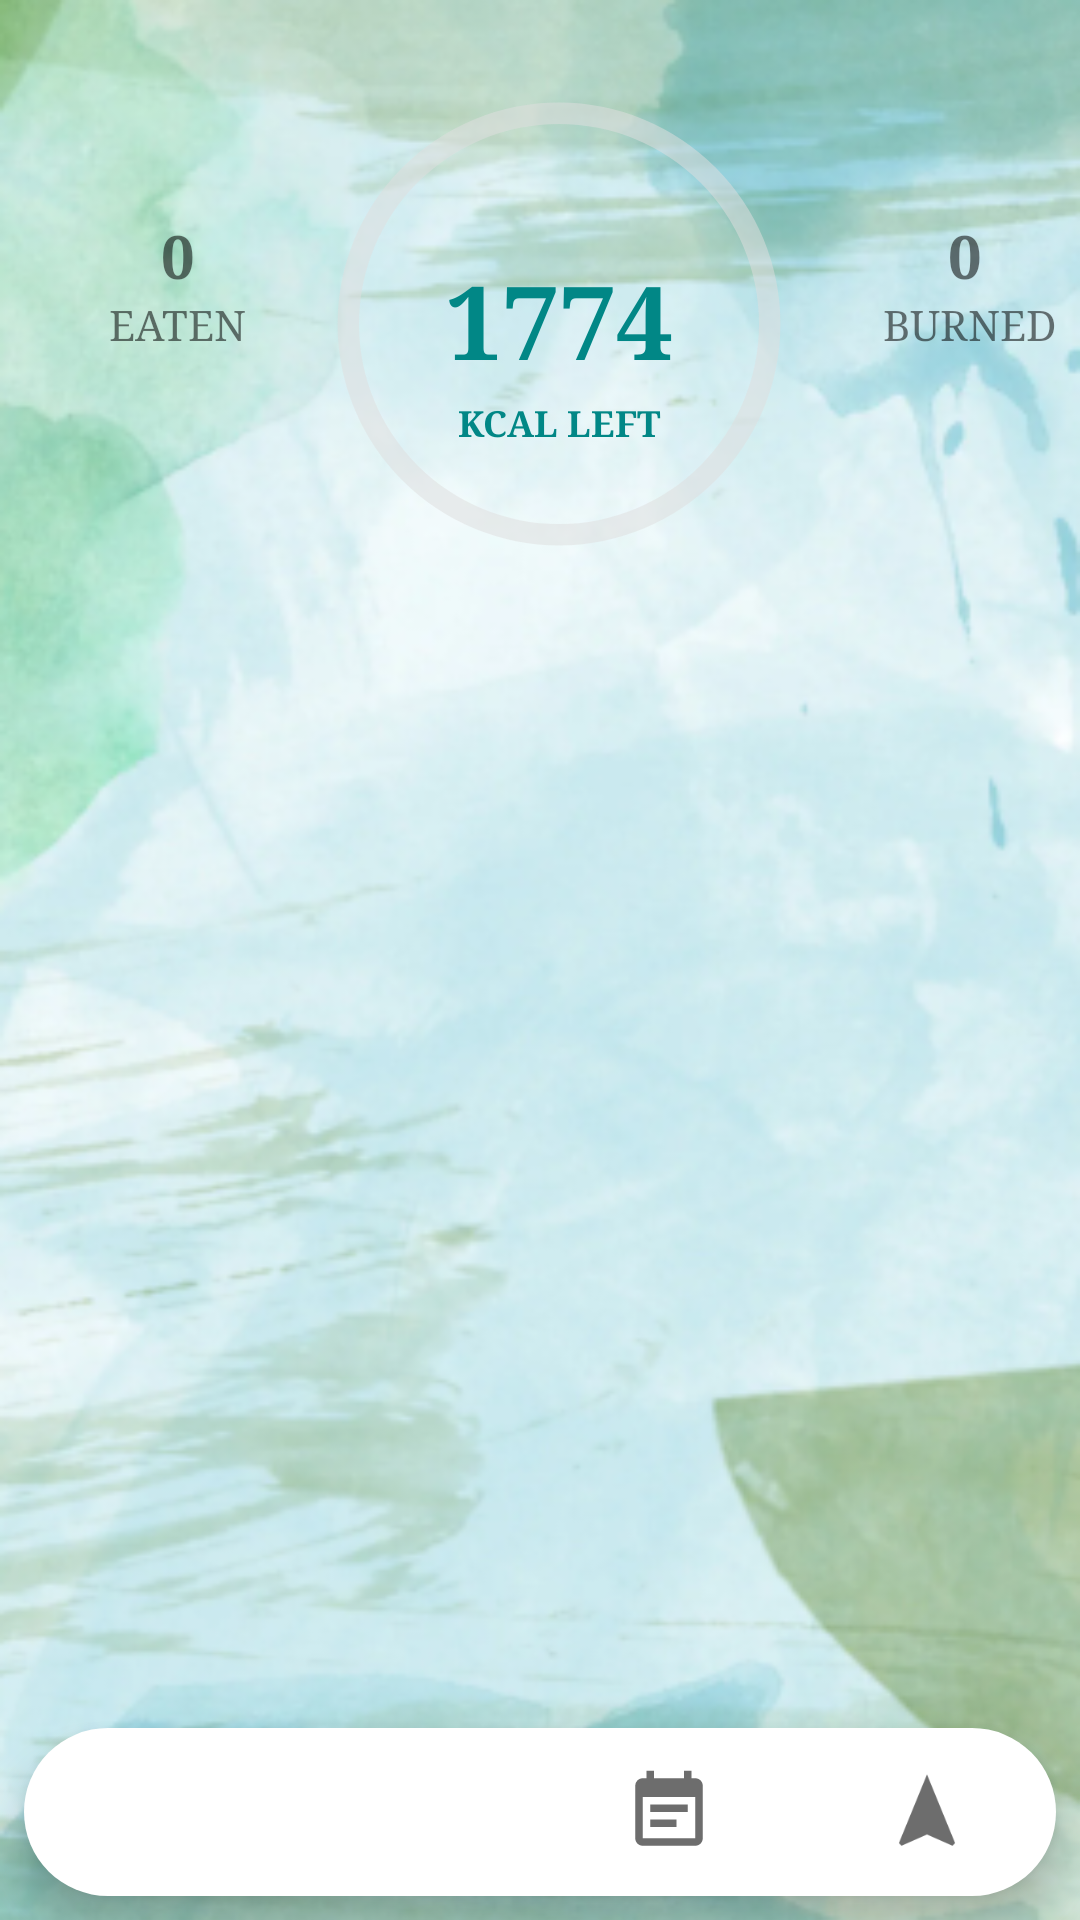

This screen was rendered from an Android layout file. Write that file and the resources it references.
<!-- AndroidManifest.xml: application theme Theme.NutriTrack -->
<!-- res/layout/activity_main.xml -->
<?xml version="1.0" encoding="utf-8"?>
<androidx.constraintlayout.widget.ConstraintLayout

    xmlns:android="http://schemas.android.com/apk/res/android"
    xmlns:app="http://schemas.android.com/apk/res-auto"
    xmlns:tools="http://schemas.android.com/tools"
    android:layout_width="match_parent"
    android:layout_height="match_parent"
    tools:context=".activities.MainActivity"
    android:background="@drawable/background2">


    <ProgressBar
        android:id="@+id/progressBar"
        style="?android:attr/progressBarStyleHorizontal"
        android:layout_width="200dp"
        android:layout_height="200dp"
        android:layout_marginTop="8dp"
        android:indeterminateOnly="false"
        android:progressDrawable="@drawable/shape_circular_progress"
        android:background="@drawable/circle"
        android:max="100"
        app:layout_constraintEnd_toEndOf="parent"
        app:layout_constraintHorizontal_bias="0.54"
        app:layout_constraintStart_toStartOf="parent"
        app:layout_constraintTop_toTopOf="parent"
        tools:progress="60" />

    <TextView
        android:id="@+id/textShowCalorieLeft"
        android:layout_width="114dp"
        android:layout_height="49dp"
        android:fontFamily="serif"
        android:textAlignment="center"
        android:textAppearance="@style/TextAppearance.AppCompat.Large"
        android:textColor="@color/teal_700"
        android:textSize="34sp"
        android:textStyle="bold"
        app:layout_constraintBottom_toBottomOf="@+id/progressBar"
        app:layout_constraintEnd_toEndOf="@+id/progressBar"
        app:layout_constraintStart_toStartOf="@+id/progressBar"
        app:layout_constraintTop_toTopOf="@+id/progressBar"
        android:text="1774" />

    <TextView
        android:id="@+id/textkcalleft"
        android:layout_width="141dp"
        android:layout_height="29dp"
        android:fontFamily="serif"
        android:textAlignment="center"
        android:textAppearance="@style/TextAppearance.AppCompat.Large"
        android:textColor="@color/teal_700"
        android:textSize="12sp"
        android:textStyle="bold"
        app:layout_constraintEnd_toEndOf="@+id/progressBar"
        app:layout_constraintStart_toStartOf="@+id/progressBar"
        app:layout_constraintTop_toBottomOf="@+id/textShowCalorieLeft"
        android:text="KCAL LEFT" />

    <TextView
        android:id="@+id/textViewCalorieAmountEaten"
        android:layout_width="wrap_content"
        android:layout_height="wrap_content"
        android:layout_marginStart="32dp"
        android:fontFamily="serif"
        android:text="0"
        android:textSize="20sp"
        android:textStyle="bold"
        app:layout_constraintBottom_toTopOf="@+id/textViewCalorieConsumed"
        app:layout_constraintEnd_toStartOf="@+id/progressBar"
        app:layout_constraintStart_toStartOf="parent"
        app:layout_constraintTop_toTopOf="@+id/progressBar"
        app:layout_constraintVertical_bias="1.0" />

    <TextView
        android:id="@+id/textViewCalorieAmountBurned"
        android:layout_width="wrap_content"
        android:layout_height="wrap_content"
        android:fontFamily="serif"
        android:text="0"
        android:textSize="20sp"
        android:textStyle="bold"
        app:layout_constraintBottom_toTopOf="@+id/textViewCalorieBurned"
        app:layout_constraintEnd_toEndOf="parent"
        app:layout_constraintHorizontal_bias="0.476"
        app:layout_constraintStart_toEndOf="@+id/progressBar"
        app:layout_constraintTop_toTopOf="@+id/progressBar"
        app:layout_constraintVertical_bias="1.0" />

    <TextView
        android:id="@+id/textViewCalorieConsumed"
        android:layout_width="wrap_content"
        android:layout_height="wrap_content"
        android:layout_marginStart="32dp"
        android:fontFamily="serif"
        android:text="EATEN"
        android:textSize="14sp"
        app:layout_constraintBottom_toBottomOf="@+id/progressBar"
        app:layout_constraintEnd_toStartOf="@+id/progressBar"
        app:layout_constraintStart_toStartOf="parent"
        app:layout_constraintTop_toTopOf="@+id/progressBar" />

    <TextView
        android:id="@+id/textViewCalorieBurned"
        android:layout_width="wrap_content"
        android:layout_height="wrap_content"
        android:fontFamily="serif"
        android:text="BURNED"
        android:textSize="14sp"
        app:layout_constraintBottom_toBottomOf="@+id/progressBar"
        app:layout_constraintEnd_toEndOf="parent"
        app:layout_constraintStart_toEndOf="@+id/progressBar"
        app:layout_constraintTop_toTopOf="@+id/progressBar" />

    <androidx.recyclerview.widget.RecyclerView
        android:id="@+id/recyclerView_chooseconsumption"
        android:layout_width="400dp"
        android:layout_height="289dp"
        android:layout_marginBottom="16dp"
        app:layout_constraintBottom_toTopOf="@+id/BottomNavigationView"
        app:layout_constraintEnd_toEndOf="parent"
        app:layout_constraintHorizontal_bias="0.454"
        app:layout_constraintStart_toStartOf="parent"
        app:layout_constraintTop_toBottomOf="@+id/progressBar">

    </androidx.recyclerview.widget.RecyclerView>


    <com.google.android.material.bottomnavigation.BottomNavigationView
        android:id="@+id/BottomNavigationView"
        android:layout_width="match_parent"
        android:layout_height="wrap_content"
        android:layout_alignParentBottom="true"
        android:layout_marginStart="8dp"
        android:layout_marginEnd="8dp"
        android:layout_marginBottom="8dp"
        android:background="@drawable/bottom_background"
        android:elevation="2dp"
        app:itemIconSize="30dp"
        app:itemIconTint="@drawable/item_selector"
        app:itemRippleColor="@android:color/transparent"
        app:labelVisibilityMode="unlabeled"
        app:layout_constraintBottom_toBottomOf="parent"
        app:layout_constraintEnd_toEndOf="parent"
        app:layout_constraintStart_toStartOf="parent"
        app:menu="@menu/bottom_menu">

    </com.google.android.material.bottomnavigation.BottomNavigationView>



</androidx.constraintlayout.widget.ConstraintLayout>
<!-- resources referenced by this layout -->
<resources>
  <color name="teal_700">#FF018786</color>
  <!-- drawable background2: png bitmap (drawable-v24, 210875 bytes) -->
  <!-- drawable bottom_background (drawable) -->
  <?xml version="1.0" encoding="utf-8"?>
  <shape xmlns:android="http://schemas.android.com/apk/res/android"
      android:shape="rectangle">
      <solid
          android:color="@color/white" />
      <corners
          android:radius="40dp"/>
  
  
  </shape>
  <!-- drawable circle (drawable) -->
  <?xml version="1.0" encoding="utf-8"?>
  <layer-list xmlns:android="http://schemas.android.com/apk/res/android">
      <item>
          <shape
              android:shape="ring"
              android:thicknessRatio="28"
              android:useLevel="false">
              <solid android:color="#86DFDFDF" />
          </shape>
      </item>
      <item>
          <rotate android:fromDegrees="270"
              android:toDegrees="270">
  
              <shape
                  android:shape="ring"
                  android:thicknessRatio="28"
                  android:useLevel="true">
                  <solid android:color="@color/green_blue" />
              </shape>
          </rotate>
      </item>
  </layer-list>
  <!-- drawable item_selector (drawable) -->
  <?xml version="1.0" encoding="utf-8"?>
  <selector xmlns:android="http://schemas.android.com/apk/res/android">
  
      <item
          android:state_selected="true"
          android:color = "@color/green_dark" />
  
      <item
          android:state_selected="false"
          android:color = "#6D6D6D" />
  
  </selector>
  <!-- drawable shape_circular_progress (drawable) -->
  <?xml version="1.0" encoding="utf-8"?>
  <rotate xmlns:android="http://schemas.android.com/apk/res/android"
      android:fromDegrees="270"
      android:toDegrees="270">
      <shape
          android:shape="ring"
          android:thicknessRatio="20"
          android:useLevel="true">
  
          <gradient
              android:type="sweep"
              android:useLevel="false"
              android:angle="0"
              android:endColor="@color/green_dark"
              android:startColor="@color/green_dark" />
  
      </shape>
  
  
  </rotate>
  <style name="Theme.NutriTrack" parent="Theme.MaterialComponents.DayNight.DarkActionBar">
          
  
  
  
          
  
  
  
          
          <item name="android:statusBarColor">?attr/colorPrimaryVariant</item>
          
  
          
          <item name="colorPrimary">@color/green_blue</item>
          <item name="colorPrimaryVariant">@color/green_medium</item>
          <item name="colorOnPrimary">@color/white</item>
  
  
          
          <item name="colorSecondary">@color/blue_mid</item>
          <item name="colorSecondaryVariant">@color/blue_light</item>
          <item name="colorOnSecondary">@color/black</item>
      </style>
  <color name="white">#FFFFFFFF</color>
  <color name="green_blue">#94c7c0</color>
  <color name="green_dark">#027A79</color>
  <color name="green_medium">#a4c7a5</color>
  <color name="blue_mid">#cbe9ed</color>
  <color name="blue_light">#e0f2f5</color>
  <color name="black">#FF000000</color>
</resources>
